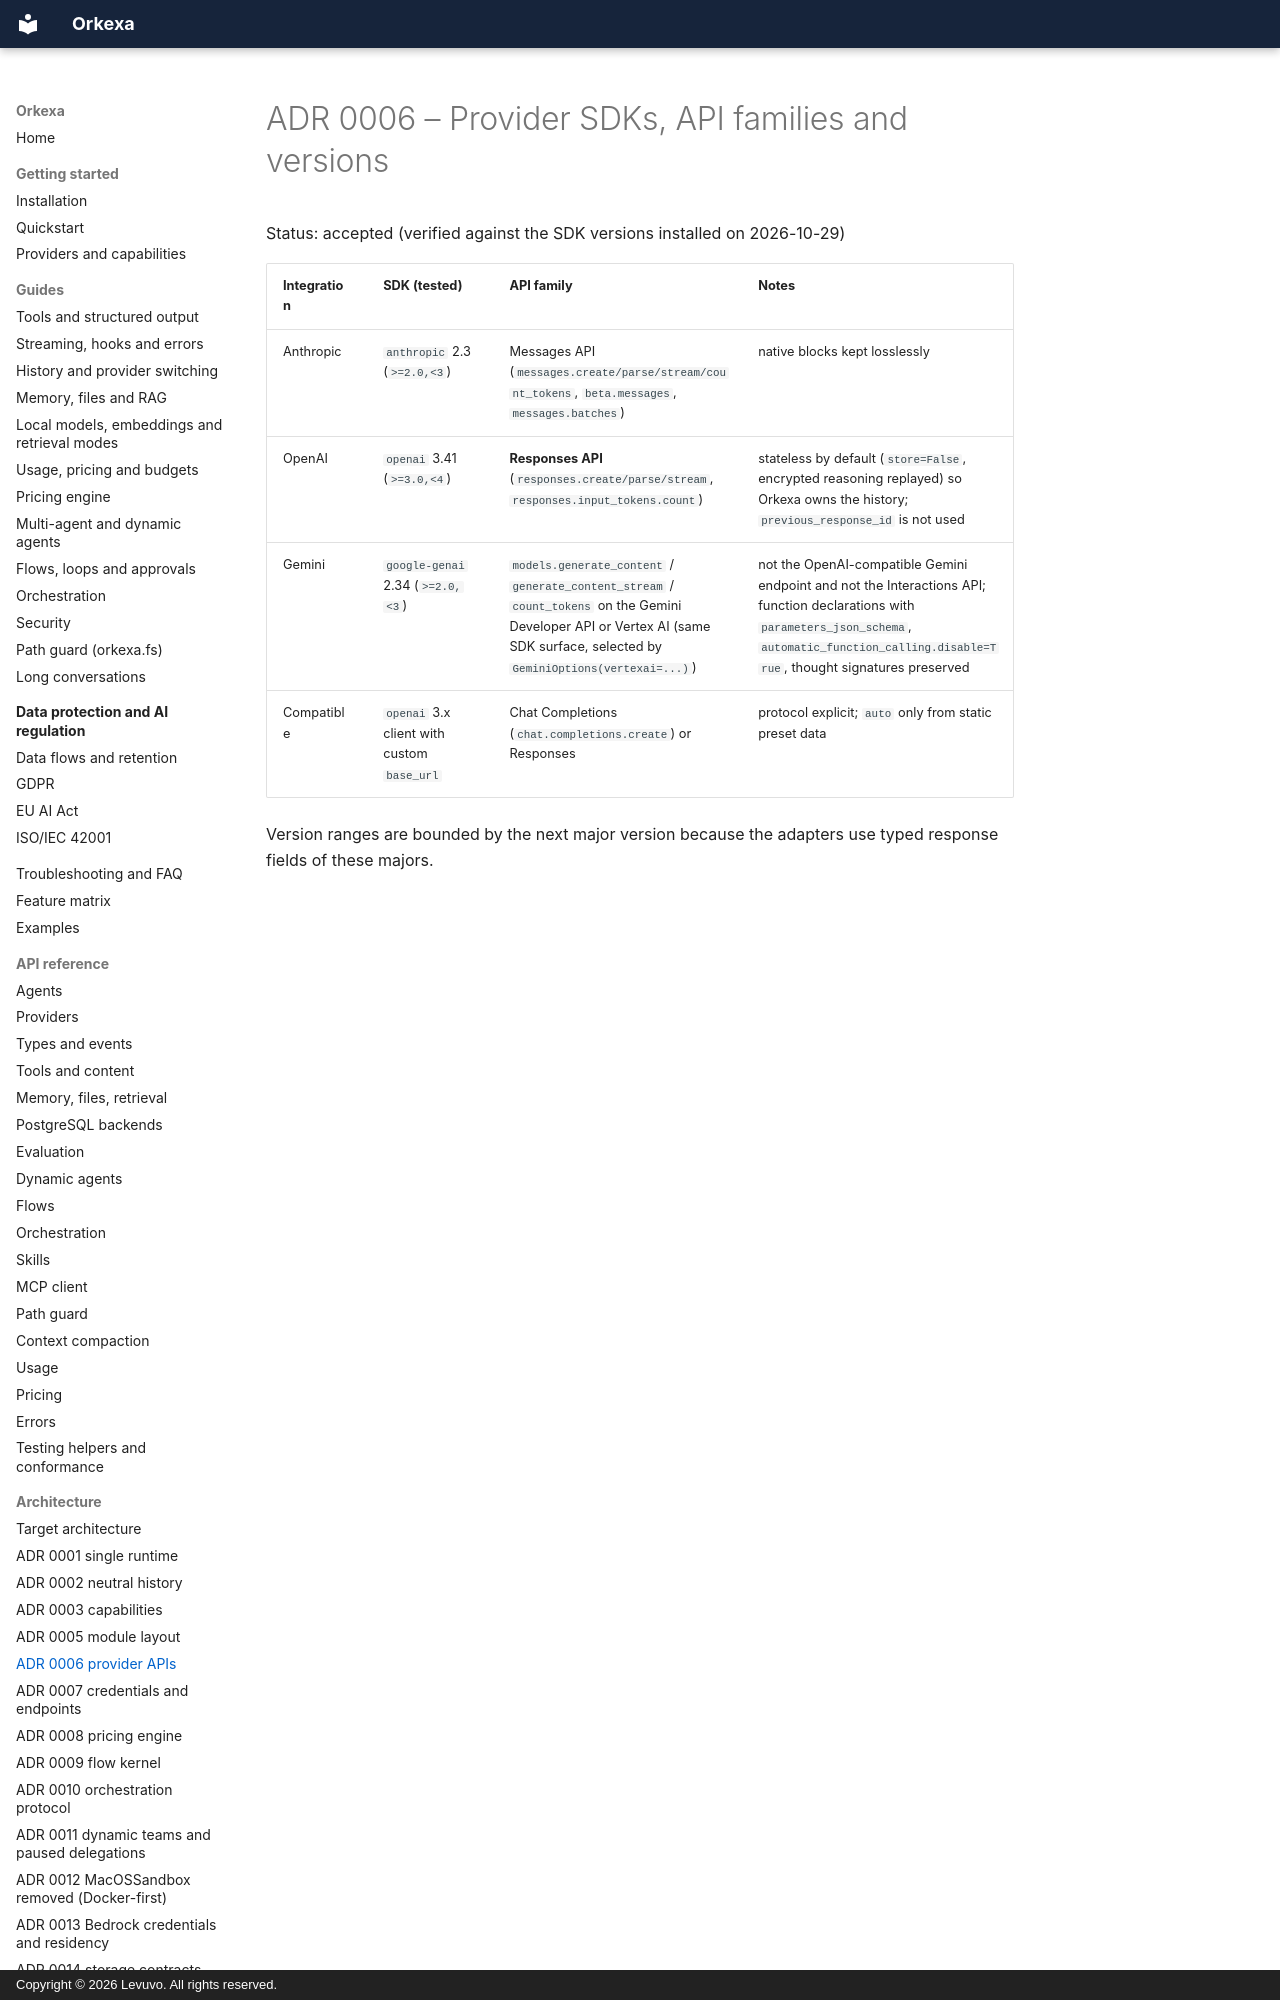

repository: peterkarlhuber/orkexa · page: architecture/decisions/0006-provider-apis/index.html · generator: mkdocs · copyright: Copyright © 2026 Levuvo. All rights reserved.

# ADR 0006 – Provider SDKs, API families and versions

Status: accepted (verified against the SDK versions installed on 2026-10-29)

| Integration | SDK (tested) | API family | Notes |
| --- | --- | --- | --- |
| Anthropic | `anthropic` 2.3 (`>=2.0,<3`) | Messages API (`messages.create/parse/stream/count_tokens`, `beta.messages`, `messages.batches`) | native blocks kept losslessly |
| OpenAI | `openai` 3.41 (`>=3.0,<4`) | **Responses API** (`responses.create/parse/stream`, `responses.input_tokens.count`) | stateless by default (`store=False`, encrypted reasoning replayed) so Orkexa owns the history; `previous_response_id` is not used |
| Gemini | `google-genai` 2.34 (`>=2.0,<3`) | `models.generate_content` / `generate_content_stream` / `count_tokens` on the Gemini Developer API or Vertex AI (same SDK surface, selected by `GeminiOptions(vertexai=...)`) | not the OpenAI-compatible Gemini endpoint and not the Interactions API; function declarations with `parameters_json_schema`, `automatic_function_calling.disable=True`, thought signatures preserved |
| Compatible | `openai` 3.x client wit
